Run: headless pygame with SDL's dummy video driver; simulated clock (each Clock.tick advances the game by its frame time, no real sleeping); random seed 0; keys injected as events and as key.get_pressed() state; no mouse input.
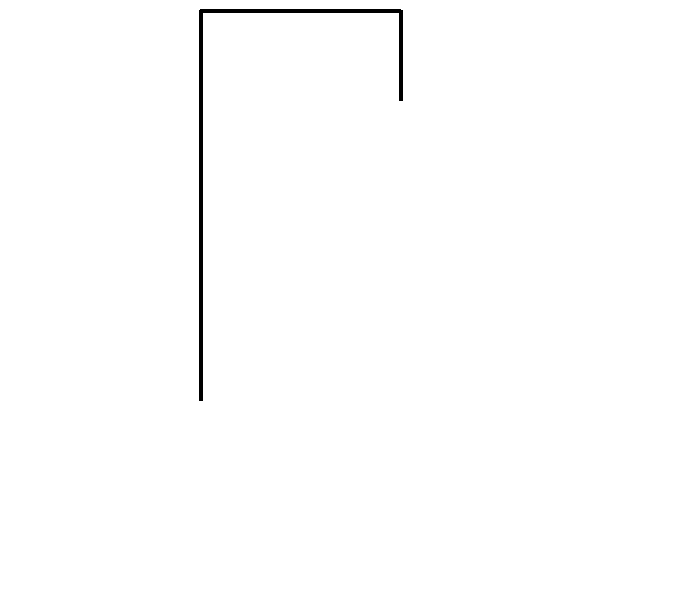
Frame 1 of 4 · flips 1–60 · no input
Frame 2 of 4 · flips 61–180 · tapped SPACE, RETURN · held RIGHT (→), D · screen unchanged from frame 1, image omitted
Frame 3 of 4 · flips 181–300 · held DOWN (↓), S · screen unchanged from frame 2, image omitted
Frame 4 of 4 · flips 301–420 · held LEFT (←), A, UP (↑), W · screen unchanged from frame 3, image omitted

The pygame program that drew these frames:

import pygame as pg
import random

WIDTH = 700
HEIGHT = 610
FPS = 30

WHITE = (255, 255, 255)
BLACK = (0, 0, 0)
RED = (225, 225, 225)
GREEN = (225, 225, 225)
BLUE = (225, 225, 255)

T = 4

def line(color, x1, y1, x2, y2, thickness):
    pg.draw.line(screen, color, (x1, y1), (x2, y2), thickness)

# -------init pygame--------------
pg.init()
pg.mixer.init()
screen = pg.display.set_mode((WIDTH, HEIGHT))
pg.display.set_caption("My Game")
clock = pg.time.Clock()

# -------/init pygame--------------

running = True
while running:
    screen.fill(WHITE)
    clock.tick(FPS)
    
    for event in pg.event.get():
        if event.type == pg.QUIT:
            running = False
    

   
    line(BLACK, 200, 10, 200, 400, T)
    line(BLACK, 200, 10, 400, 10, T)
    line(BLACK, 400, 10, 400, 100, T)
    
    pg.display.flip()
    
pg.quit()
